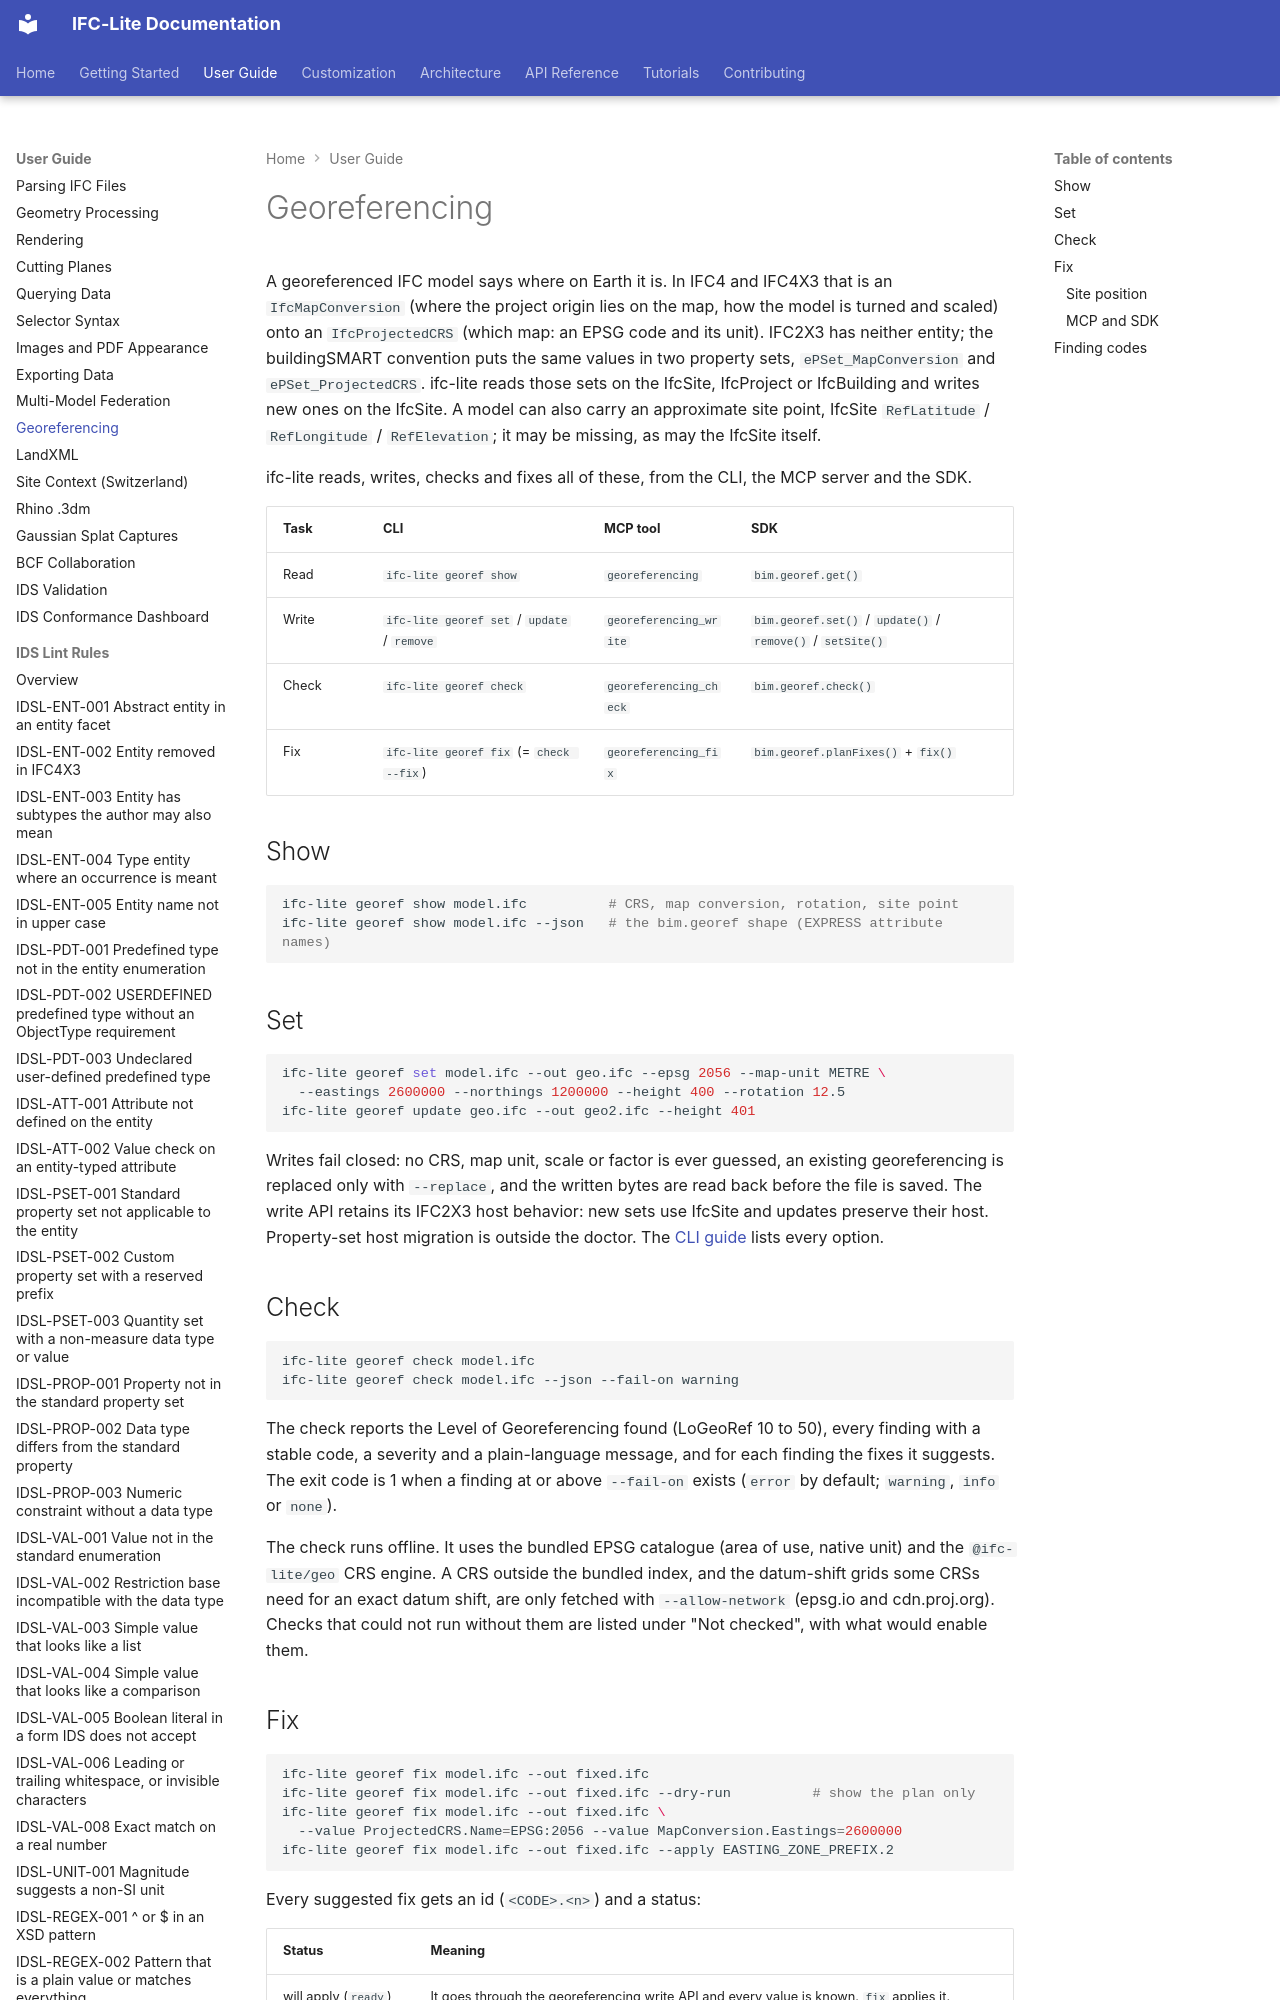

repository: LTplus-AG/ifc-lite · page: guide/georeferencing/index.html · generator: mkdocs

# Georeferencing

A georeferenced IFC model says where on Earth it is. In IFC4 and IFC4X3 that is an `IfcMapConversion` (where the project origin lies on the map, how the model is turned and scaled) onto an `IfcProjectedCRS` (which map: an EPSG code and its unit). IFC2X3 has neither entity; the buildingSMART convention puts the same values in two property sets, `ePSet_MapConversion` and `ePSet_ProjectedCRS`. ifc-lite reads those sets on the IfcSite, IfcProject or IfcBuilding and writes new ones on the IfcSite. A model can also carry an approximate site point, IfcSite `RefLatitude` / `RefLongitude` / `RefElevation`; it may be missing, as may the IfcSite itself.

ifc-lite reads, writes, checks and fixes all of these, from the CLI, the MCP server and the SDK.

| Task | CLI | MCP tool | SDK |
|---|---|---|---|
| Read | `ifc-lite georef show` | `georeferencing` | `bim.georef.get()` |
| Write | `ifc-lite georef set` / `update` / `remove` | `georeferencing_write` | `bim.georef.set()` / `update()` / `remove()` / `setSite()` |
| Check | `ifc-lite georef check` | `georeferencing_check` | `bim.georef.check()` |
| Fix | `ifc-lite georef fix` (= `check --fix`) | `georeferencing_fix` | `bim.georef.planFixes()` + `fix()` |

## Show

```bash
ifc-lite georef show model.ifc          # CRS, map conversion, rotation, site point
ifc-lite georef show model.ifc --json   # the bim.georef shape (EXPRESS attribute names)
```

## Set

```bash
ifc-lite georef set model.ifc --out geo.ifc --epsg 2056 --map-unit METRE \
  --eastings 2600000 --northings 1200000 --height 400 --rotation 12.5
ifc-lite georef update geo.ifc --out geo2.ifc --height 401
```

Writes fail closed: no CRS, map unit, scale or factor is ever guessed, an existing georeferencing is replaced only with `--replace`, and the written bytes are read back before the file is saved. The write API retains its IFC2X3 host behavior: new sets use IfcSite and updates preserve their host. Property-set host migration is outside the doctor. The [CLI guide](cli.md) lists every option.

## Check

```bash
ifc-lite georef check model.ifc
ifc-lite georef check model.ifc --json --fail-on warning
```

The check reports the Level of Georeferencing found (LoGeoRef 10 to 50), every finding with a stable code, a severity and a plain-language message, and for each finding the fixes it suggests. The exit code is 1 when a finding at or above `--fail-on` exists (`error` by default; `warning`, `info` or `none`).

The check runs offline. It uses the bundled EPSG catalogue (area of use, native unit) and the `@ifc-lite/geo` CRS engine. A CRS outside the bundled index, and the datum-shift grids some CRSs need for an exact datum shift, are only fetched with `--allow-network` (epsg.io and cdn.proj.org). Checks that could not run without them are listed under "Not checked", with what would enable them.
